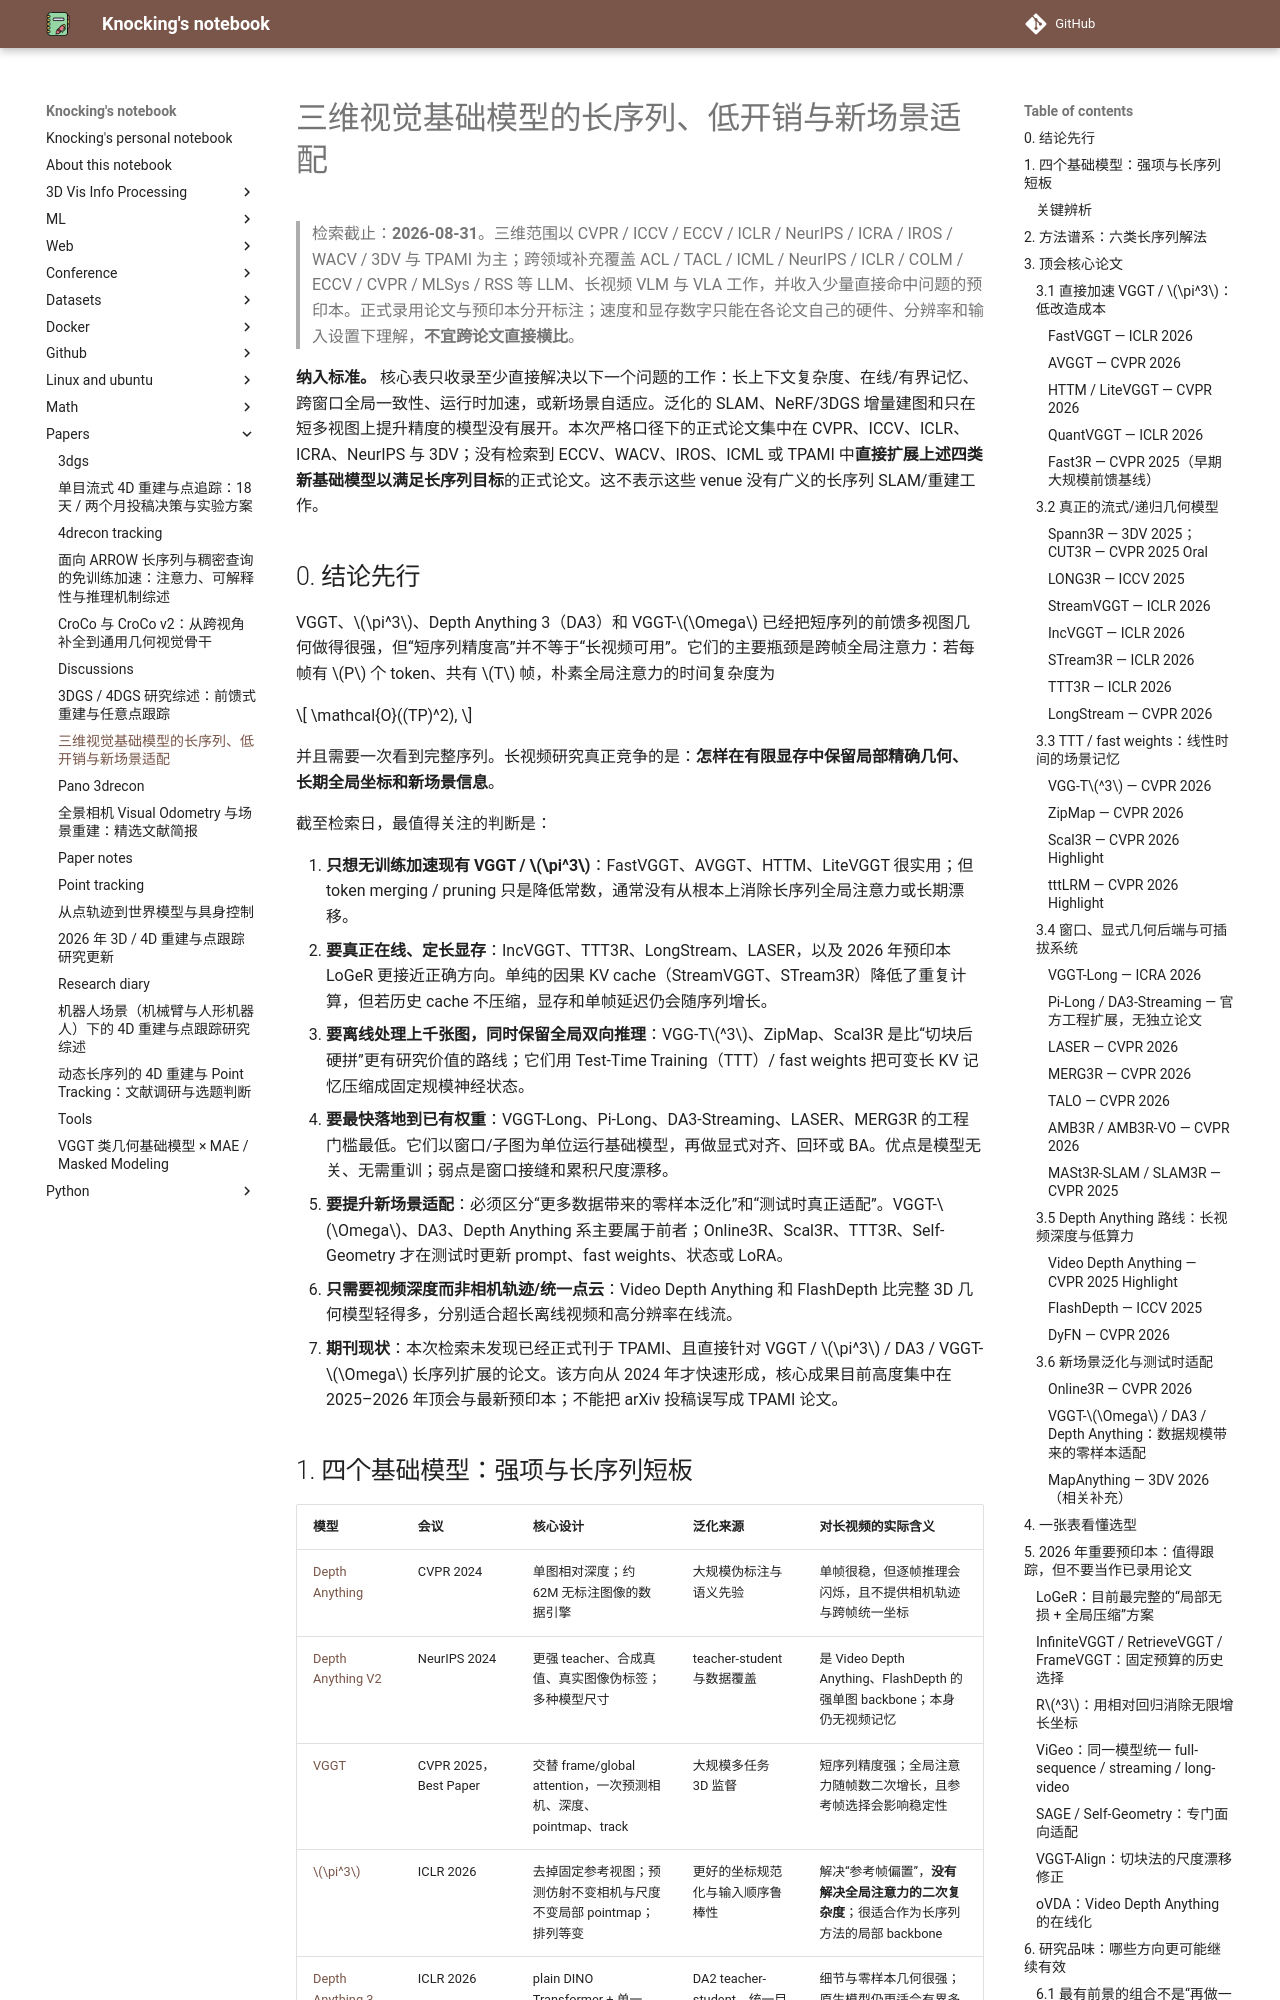

repository: CydKnocking/notes · page: papers/long_sequence_3d_foundation_models/index.html · generator: mkdocs

# 三维视觉基础模型的长序列、低开销与新场景适配

> 检索截止：**2026-08-31**。三维范围以 CVPR / ICCV / ECCV / ICLR / NeurIPS / ICRA / IROS / WACV / 3DV 与 TPAMI 为主；跨领域补充覆盖 ACL / TACL / ICML / NeurIPS / ICLR / COLM / ECCV / CVPR / MLSys / RSS 等 LLM、长视频 VLM 与 VLA 工作，并收入少量直接命中问题的预印本。正式录用论文与预印本分开标注；速度和显存数字只能在各论文自己的硬件、分辨率和输入设置下理解，**不宜跨论文直接横比**。

**纳入标准。** 核心表只收录至少直接解决以下一个问题的工作：长上下文复杂度、在线/有界记忆、跨窗口全局一致性、运行时加速，或新场景自适应。泛化的 SLAM、NeRF/3DGS 增量建图和只在短多视图上提升精度的模型没有展开。本次严格口径下的正式论文集中在 CVPR、ICCV、ICLR、ICRA、NeurIPS 与 3DV；没有检索到 ECCV、WACV、IROS、ICML 或 TPAMI 中**直接扩展上述四类新基础模型以满足长序列目标**的正式论文。这不表示这些 venue 没有广义的长序列 SLAM/重建工作。

## 0. 结论先行

VGGT、$\pi^3$、Depth Anything 3（DA3）和 VGGT-$\Omega$ 已经把短序列的前馈多视图几何做得很强，但“短序列精度高”并不等于“长视频可用”。它们的主要瓶颈是跨帧全局注意力：若每帧有 $P$ 个 token、共有 $T$ 帧，朴素全局注意力的时间复杂度为

\[
\mathcal{O}((TP)^2),
\]

并且需要一次看到完整序列。长视频研究真正竞争的是：**怎样在有限显存中保留局部精确几何、长期全局坐标和新场景信息**。

截至检索日，最值得关注的判断是：

1. **只想无训练加速现有 VGGT / $\pi^3$**：FastVGGT、AVGGT、HTTM、LiteVGGT 很实用；但 token merging / pruning 只是降低常数，通常没有从根本上消除长序列全局注意力或长期漂移。
2. **要真正在线、定长显存**：IncVGGT、TTT3R、LongStream、LASER，以及 2026 年预印本 LoGeR 更接近正确方向。单纯的因果 KV cache（StreamVGGT、STream3R）降低了重复计算，但若历史 cache 不压缩，显存和单帧延迟仍会随序列增长。
3. **要离线处理上千张图，同时保留全局双向推理**：VGG-T\(^3\)、ZipMap、Scal3R 是比“切块后硬拼”更有研究价值的路线；它们用 Test-Time Training（TTT）/ fast weights 把可变长 KV 记忆压缩成固定规模神经状态。
4. **要最快落地到已有权重**：VGGT-Long、Pi-Long、DA3-Streaming、LASER、MERG3R 的工程门槛最低。它们以窗口/子图为单位运行基础模型，再做显式对齐、回环或 BA。优点是模型无关、无需重训；弱点是窗口接缝和累积尺度漂移。
5. **要提升新场景适配**：必须区分“更多数据带来的零样本泛化”和“测试时真正适配”。VGGT-$\Omega$、DA3、Depth Anything 系主要属于前者；Online3R、Scal3R、TTT3R、Self-Geometry 才在测试时更新 prompt、fast weights、状态或 LoRA。
6. **只需要视频深度而非相机轨迹/统一点云**：Video Depth Anything 和 FlashDepth 比完整 3D 几何模型轻得多，分别适合超长离线视频和高分辨率在线流。
7. **期刊现状**：本次检索未发现已经正式刊于 TPAMI、且直接针对 VGGT / $\pi^3$ / DA3 / VGGT-$\Omega$ 长序列扩展的论文。该方向从 2024 年才快速形成，核心成果目前高度集中在 2025–2026 年顶会与最新预印本；不能把 arXiv 投稿误写成 TPAMI 论文。
